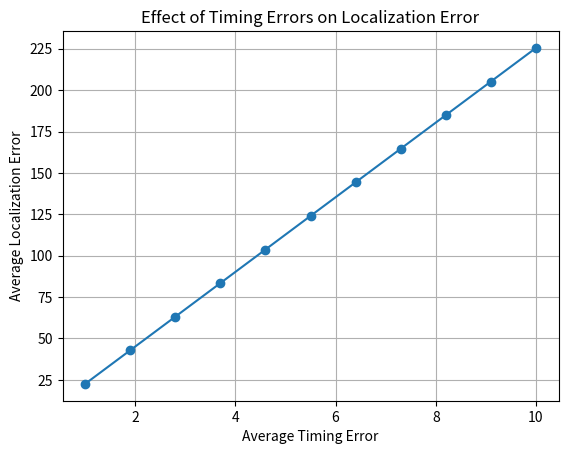

Write the Python code that produced this figure.
import numpy as np
import random
import matplotlib.pyplot as plt

time_of_flights =([3.162277660168379e-07, 1.201850425154663e-06, 8.376554582086042e-07, 2.1937410968480306e-06, 5.678908345800274e-07])
def euclidean_distance(n, error_factor):
    # Calculate error bounds based on the given error factor
    err_strt  = 1e-09
    err_end = 1e-08
    reg = 50
    random.seed(reg)
    # Introduce a random error within the calculated bounds
    errror = random.uniform(err_strt , err_end)
    d = (n + errror* error_factor) * 300000000
    return d

# Calculation Euclidian Distance
def distance_error(vector1, vector2):
    distance = np.linalg.norm(vector2 - vector1)
    return distance


# known points Coordinates
x1, y1, z1 = 60, 30, 50
x2, y2, z2 = 300, 400, 100
x3, y3, z3 = -150, 95, 75
x4, y4, z4 = 700, -50, -125
x5, y5, z5 = 260, 120, 45


# Vary the error factor from 1 to 10
error_factors = np.linspace(1, 10, 11)
avg_errors = []

# Loop through different error factors
for error_factor in error_factors:
    # Calculate distances with introduced errors
    r1 = euclidean_distance(time_of_flights[0], error_factor)
    r2 = euclidean_distance(time_of_flights[1], error_factor)
    r3 = euclidean_distance(time_of_flights[2], error_factor)
    r4 = euclidean_distance(time_of_flights[3], error_factor)
    r5 = euclidean_distance(time_of_flights[4], error_factor)

    # Create the matrix A for trilateration
    A = np.array([
        [2*(x2-x1), 2*(y2-y1), 2*(z2-z1)],
        [2*(x3-x2), 2*(y3-y2), 2*(z3-z2)],
        [2*(x4-x3), 2*(y4-y3), 2*(z4-z3)],
        [2*(x5-x4), 2*(y5-y4), 2*(z5-z4)]
    ])

    # Create the vector b for trilateration
    b = np.array([
        [r1**2 - r2**2 + x2**2 - x1**2 + y2**2 - y1**2 + z2**2 - z1**2],
        [r2**2 - r3**2 + x3**2 - x2**2 + y3**2 - y2**2 + z3**2 - z2**2],
        [r3**2 - r4**2 + x4**2 - x3**2 + y4**2 - y3**2 + z4**2 - z3**2],
        [r4**2 - r5**2 + x5**2 - x4**2 + y5**2 - y4**2 + z5**2 - z4**2]
    ])

    # Calculate the solution using matrix inverse for comparison
    solution = (100,100,100)
    solution2 = np.linalg.solve(A.T @ A, A.T @ b)

    # Calculate and store the distance error
    error = distance_error(solution, solution2)
    avg_errors.append(error)

# Plotting the results
plt.plot(error_factors, avg_errors, marker='o')
plt.xlabel('Average Timing Error')
plt.ylabel('Average Localization Error')
plt.title('Effect of Timing Errors on Localization Error')
plt.grid()
plt.show()

'''
The Function euclidean_distance(n, error_factor) calculates the Euclidean distance for 
signal arrival times while introducing timing errors. The error factor ranges from 1 to 
10. It generates a random error within defined bounds (err_strt and err_end), multiplies 
it by the error factor, and calculates the distance.
distance_error(vector1, vector2) This function calculates the Euclidean distance between 
two vectors using the np.linalg.norm() function from the NumPy library.


Initially we are provided with the satellite coordinates.
:- Varying Error Factors and Calculating Errors: The code varies the error factor from 1 to 
10 and calculates the average errors for each factor. The loop simulates errors, calculates 
distances, and constructs the matrix A and vector b for trilateration.
:- Comparison Solution: The code calculates the solution using a manually specified user position. 
It then calculates another solution using the matrix inverse for comparison purposes.
:- Calculating Distance Errors: The code calculates and stores the distance error between 
the manually specified solution and the matrix-inverse solution.

:- At Last Plotting the Results:
The code utilizes the matplotlib.pyplot library to plot the effect of timing errors on localization
error. The error factors are plotted on the x-axis, and the distance errors are plotted on the y-axis.
'''